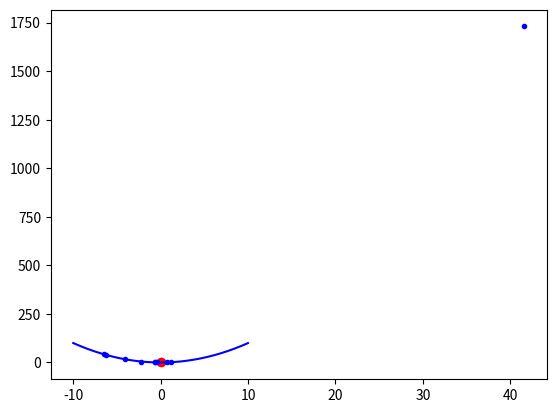

The matplotlib source for this figure:
import numpy as np
import matplotlib.pyplot as plt

def findBestGlobalIndex(performanceFn):
  return np.argmin(performanceFn)

nParticles = 10
iterations = 10000
c1 = 0.01
c2 = 0.01

x = np.random.rand(nParticles)
bestLocalParticles = x # Mejores locales iniciales x1pl
bestGlobal = 0 #x1pg
bestGlobalPerformance = 1000000 #fpg
bestLocalParticlesPerformance = 10000000 * np.ones(nParticles) #Desempeno local inicial fpl

speed = np.zeros(nParticles) # Velocidades iniciales vx1

for k in range(iterations):
  performanceFn = x ** 2 # Calcular los desempenos del enjambre
  # Encontrar al mejor global
  index = findBestGlobalIndex(performanceFn)
  if (performanceFn[index] < bestGlobalPerformance):
    bestGlobal = x[index]
    bestGlobalPerformance = performanceFn[index]

  for i in range(nParticles):
    if (performanceFn[i] < bestLocalParticlesPerformance[i]):
      bestLocalParticles[i] = x[i]
      bestLocalParticlesPerformance[i] = performanceFn[i]

  speed = speed + c1 * np.random.rand(nParticles) * (bestGlobal - x) \
                 + c2 * np.random.rand(nParticles) * (bestLocalParticles - x)

  x = x + speed

performanceFn = x ** 2
x2 = np.arange(-10, 10, 0.01)
y = x2 ** 2

plt.plot(bestGlobal, bestGlobalPerformance, 'ro', x, performanceFn, 'b.', x2, y, 'b')
plt.show()
